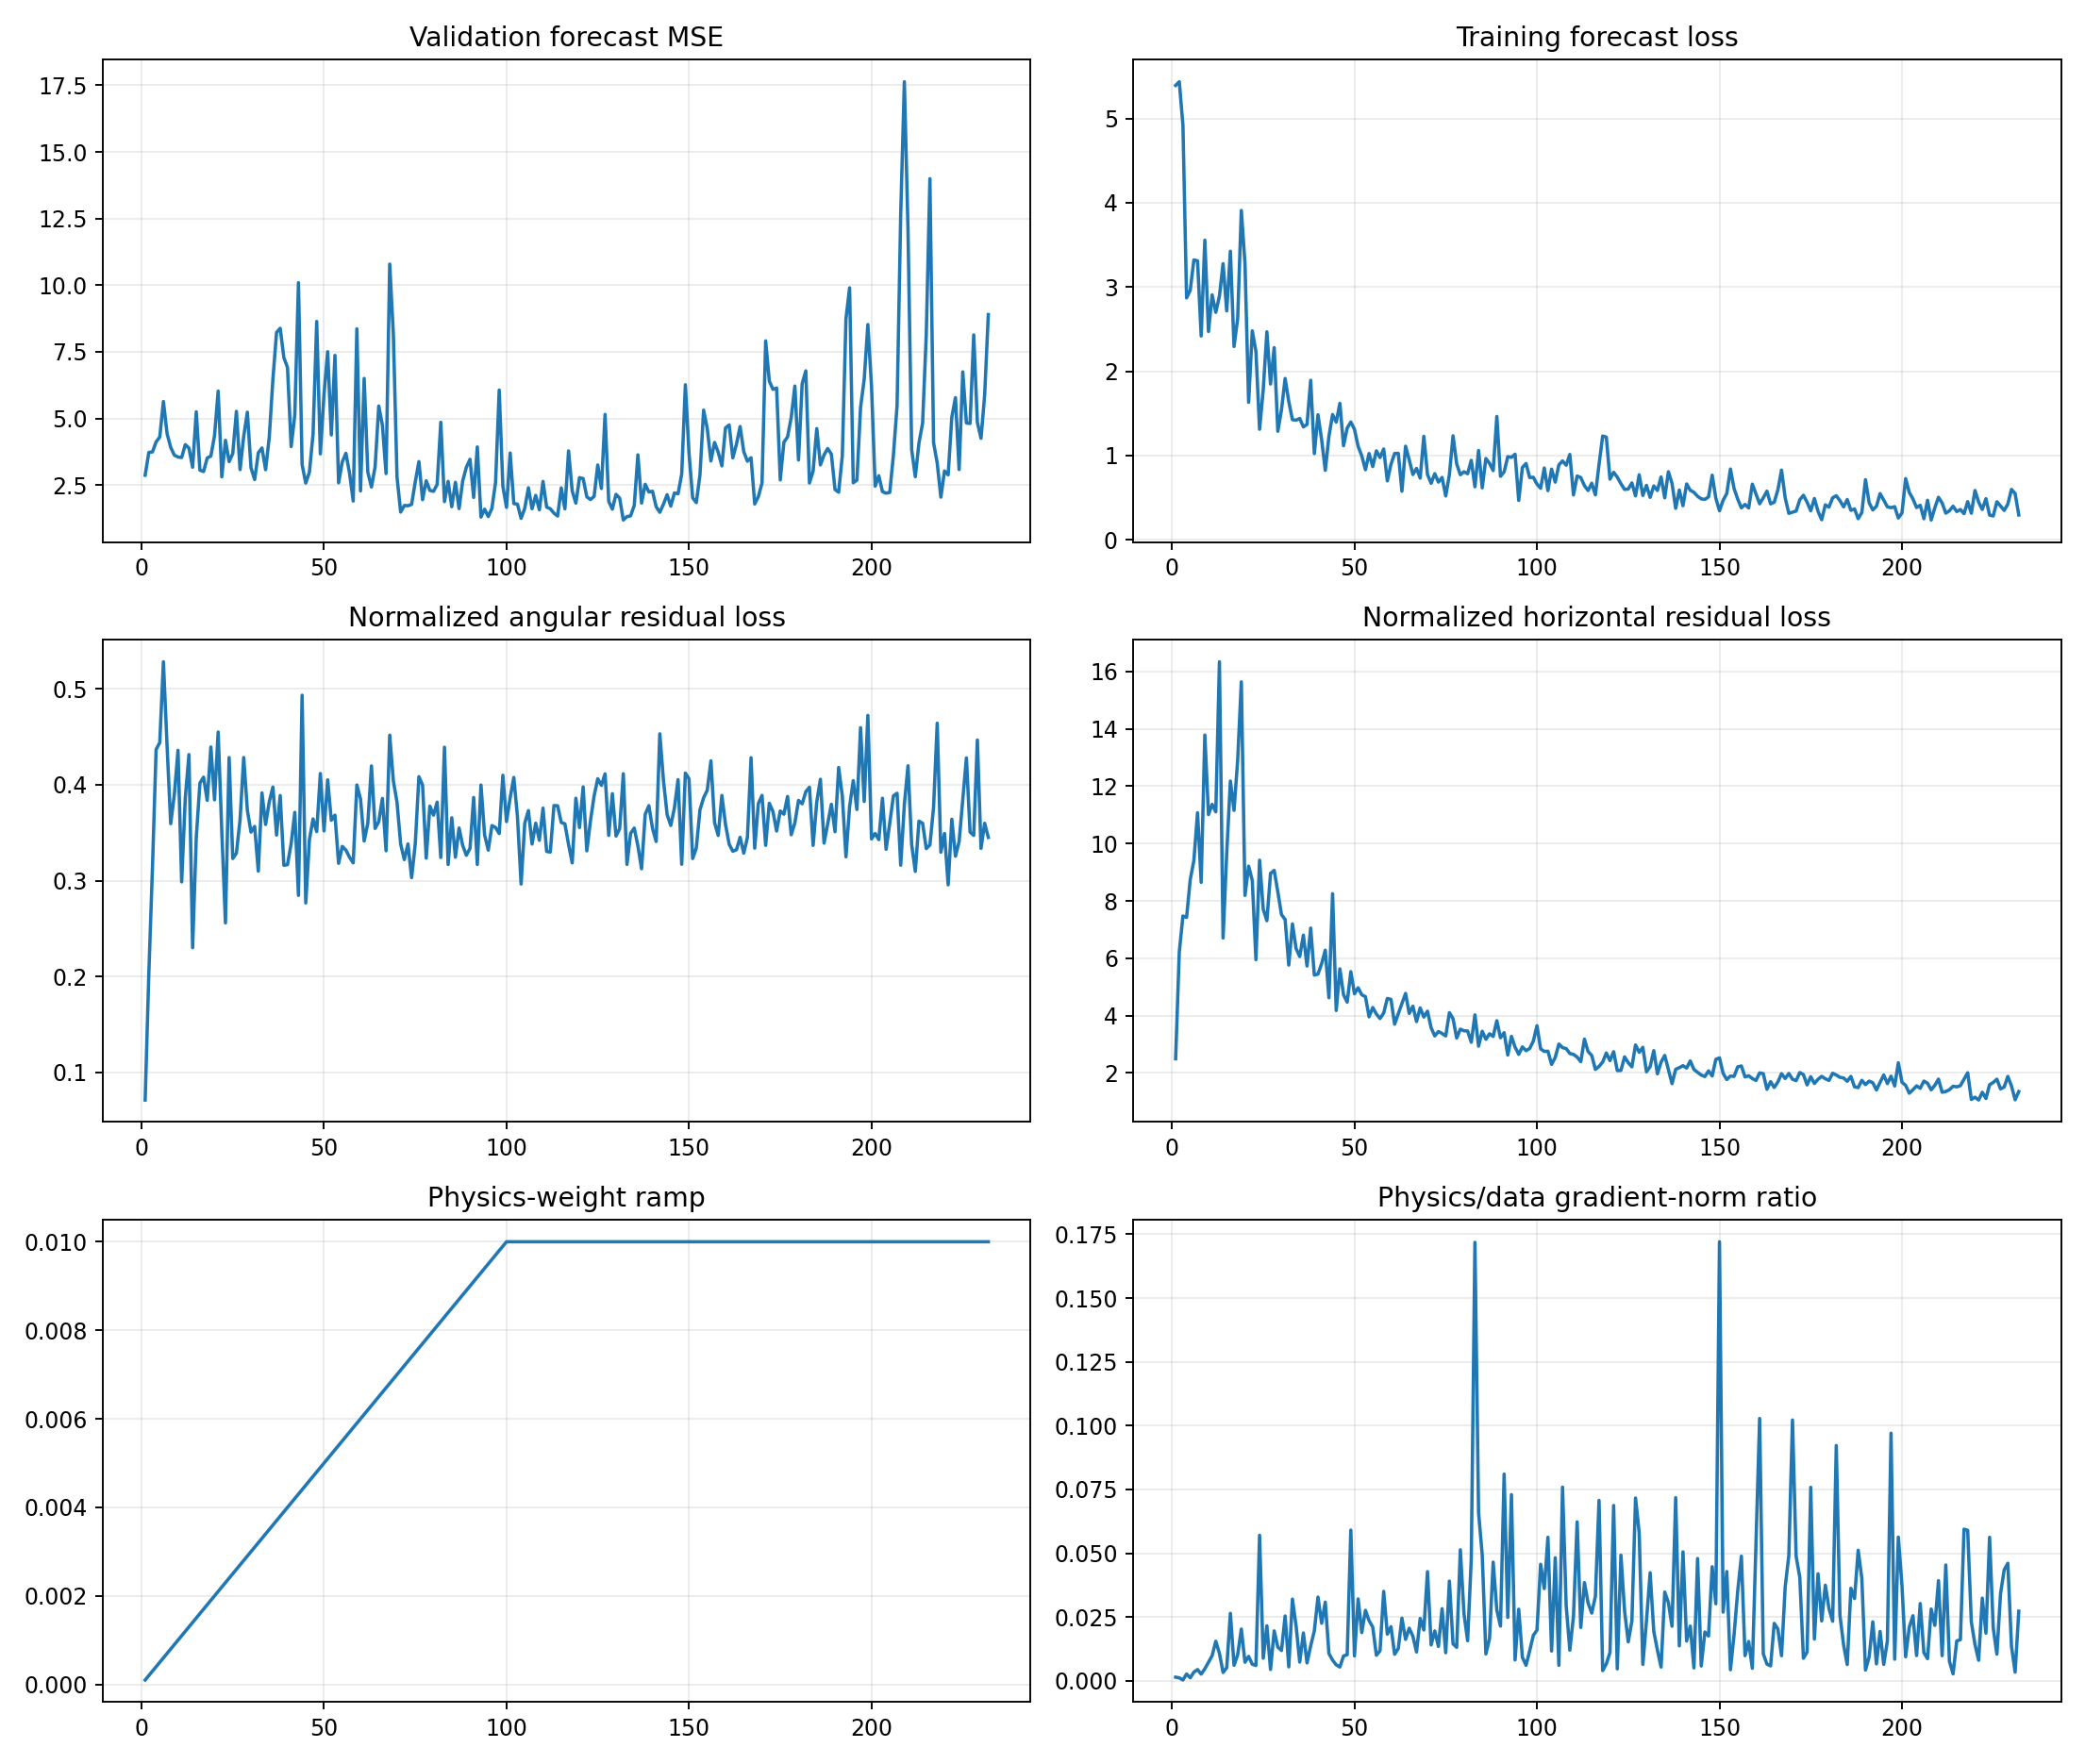

Source data for this figure (header and first rows):
epoch, target_physics_weight, current_physics_weight, validation_forecast_mse, physics_to_data_gradient_ratio, train_total, train_data, train_cartpole_physics, train_angular_physics, train_horizontal_physics, train_data_gradient_l2, train_physics_gradient_l2
1, 0.01, 0.0001, 2.872, 0.001468, 5.393, 5.393, 2.566, 0.07107, 2.495, 0.3211, 4.715
2, 0.01, 0.0002, 3.728, 0.001204, 5.437, 5.436, 6.421, 0.2026, 6.218, 2.059, 12.39
3, 0.01, 0.0003, 3.745, 0.0003648, 4.923, 4.921, 7.787, 0.3134, 7.474, 21.86, 26.58
4, 0.01, 0.0004, 4.122, 0.002719, 2.873, 2.87, 7.861, 0.4369, 7.424, 2.769, 18.83
5, 0.01, 0.0005, 4.303, 0.001213, 2.965, 2.961, 9.185, 0.4441, 8.741, 8.292, 20.12
6, 0.01, 0.0006, 5.637, 0.003441, 3.327, 3.321, 9.937, 0.5284, 9.409, 6.143, 35.23
7, 0.01, 0.0007, 4.438, 0.004438, 3.319, 3.311, 11.52, 0.4411, 11.07, 4.299, 27.25
8, 0.01, 0.0008, 3.916, 0.002673, 2.425, 2.418, 9.008, 0.3594, 8.648, 6.327, 21.14
9, 0.01, 0.0009, 3.624, 0.004757, 3.568, 3.556, 14.17, 0.3899, 13.78, 5.41, 28.59
10, 0.01, 0.001, 3.556, 0.007307, 2.483, 2.472, 11.45, 0.436, 11.01, 4.387, 32.06
11, 0.01, 0.0011, 3.535, 0.009879, 2.919, 2.906, 11.66, 0.2987, 11.37, 8.047, 72.27
12, 0.01, 0.0012, 4.021, 0.01555, 2.713, 2.699, 11.49, 0.3866, 11.11, 11.01, 142.6
13, 0.01, 0.0013, 3.891, 0.0108, 2.913, 2.891, 16.77, 0.4315, 16.34, 16.43, 136.5
14, 0.01, 0.0014, 3.171, 0.003328, 3.286, 3.276, 6.937, 0.23, 6.707, 53.42, 127
15, 0.01, 0.0015, 5.25, 0.005173, 2.731, 2.716, 10.02, 0.3449, 9.671, 5.603, 19.32
16, 0.01, 0.0016, 3.063, 0.02647, 3.445, 3.425, 12.58, 0.4017, 12.18, 2.52, 41.69
17, 0.01, 0.0017, 3.011, 0.006126, 2.313, 2.294, 11.57, 0.408, 11.16, 8.545, 30.79
18, 0.01, 0.0018, 3.516, 0.01024, 2.651, 2.627, 13.3, 0.3837, 12.91, 7.3, 41.55
19, 0.01, 0.0019, 3.592, 0.02034, 3.939, 3.908, 16.08, 0.4395, 15.64, 4.93, 52.78
20, 0.01, 0.002, 4.35, 0.007315, 3.296, 3.279, 8.576, 0.3843, 8.191, 5.878, 21.5
21, 0.01, 0.0021, 6.028, 0.009622, 1.651, 1.631, 9.667, 0.4551, 9.212, 4.482, 20.54
22, 0.01, 0.0022, 2.813, 0.006528, 2.499, 2.479, 9.065, 0.3509, 8.714, 9.337, 27.7
23, 0.01, 0.0023, 4.181, 0.006061, 2.249, 2.235, 6.208, 0.2559, 5.952, 8.99, 23.69
24, 0.01, 0.0024, 3.381, 0.05706, 1.335, 1.311, 9.848, 0.4284, 9.42, 2.829, 67.25
25, 0.01, 0.0025, 3.685, 0.008889, 1.801, 1.781, 8.036, 0.3231, 7.712, 18.5, 65.78
26, 0.01, 0.0026, 5.266, 0.02159, 2.487, 2.468, 7.638, 0.3287, 7.309, 4.004, 33.24
27, 0.01, 0.0027, 3.083, 0.004493, 1.873, 1.848, 9.323, 0.3636, 8.959, 11.99, 19.95
28, 0.01, 0.0028, 4.332, 0.01961, 2.306, 2.28, 9.494, 0.4285, 9.066, 6.156, 43.11
29, 0.01, 0.0029, 5.237, 0.01325, 1.312, 1.287, 8.689, 0.3735, 8.316, 6.91, 31.57
30, 0.01, 0.003, 3.15, 0.01193, 1.565, 1.542, 7.874, 0.3506, 7.524, 5.973, 23.75
31, 0.01, 0.0031, 2.71, 0.02545, 1.938, 1.914, 7.708, 0.3566, 7.351, 4.263, 35
32, 0.01, 0.0032, 3.711, 0.005514, 1.66, 1.64, 6.074, 0.3099, 5.764, 10.36, 17.86
33, 0.01, 0.0033, 3.894, 0.03204, 1.45, 1.424, 7.59, 0.3915, 7.199, 2.882, 27.98
34, 0.01, 0.0034, 3.078, 0.02158, 1.441, 1.419, 6.699, 0.3586, 6.341, 4.072, 25.84
35, 0.01, 0.0035, 4.296, 0.00737, 1.461, 1.439, 6.442, 0.3824, 6.06, 9.241, 19.46
36, 0.01, 0.0036, 6.471, 0.0188, 1.365, 1.339, 7.205, 0.3977, 6.807, 2.548, 13.31
37, 0.01, 0.0037, 8.228, 0.007043, 1.391, 1.368, 6.078, 0.3476, 5.73, 21.06, 40.09
38, 0.01, 0.0038, 8.382, 0.01374, 1.92, 1.892, 7.442, 0.3888, 7.053, 8.169, 29.53
39, 0.01, 0.0039, 7.284, 0.0196, 1.045, 1.022, 5.73, 0.316, 5.414, 11.18, 56.2
40, 0.01, 0.004, 6.91, 0.03286, 1.506, 1.483, 5.766, 0.3167, 5.449, 7.587, 62.32
41, 0.01, 0.0041, 3.946, 0.0226, 1.213, 1.188, 6.149, 0.3388, 5.811, 9.101, 50.16
42, 0.01, 0.0042, 5.134, 0.03086, 0.8509, 0.823, 6.654, 0.3713, 6.283, 4.141, 30.43
43, 0.01, 0.0043, 10.09, 0.01072, 1.249, 1.228, 4.909, 0.2846, 4.625, 8.873, 22.13
44, 0.01, 0.0044, 3.27, 0.008157, 1.524, 1.486, 8.745, 0.4935, 8.252, 31.26, 57.94
45, 0.01, 0.0045, 2.576, 0.006284, 1.415, 1.395, 4.456, 0.2767, 4.179, 13.29, 18.56
46, 0.01, 0.0046, 2.991, 0.005452, 1.647, 1.619, 5.974, 0.3427, 5.632, 14.12, 16.74
47, 0.01, 0.0047, 4.42, 0.009769, 1.139, 1.115, 5.096, 0.3644, 4.731, 9.203, 19.13
48, 0.01, 0.0048, 8.64, 0.01026, 1.348, 1.325, 4.82, 0.3512, 4.468, 20.94, 44.76
49, 0.01, 0.0049, 3.673, 0.05909, 1.426, 1.397, 5.946, 0.4118, 5.534, 3.748, 45.2
50, 0.01, 0.005, 5.911, 0.009791, 1.335, 1.31, 5.115, 0.3519, 4.763, 11.02, 21.58
51, 0.01, 0.0051, 7.506, 0.03212, 1.135, 1.108, 5.376, 0.4052, 4.971, 7.883, 49.65
52, 0.01, 0.0052, 4.385, 0.01893, 1.021, 0.9946, 5.09, 0.363, 4.727, 8.361, 30.44
53, 0.01, 0.0053, 7.367, 0.02764, 0.8571, 0.8305, 5.03, 0.3684, 4.661, 4.371, 22.8
54, 0.01, 0.0054, 2.588, 0.0236, 1.046, 1.023, 4.276, 0.318, 3.958, 9.794, 42.8
55, 0.01, 0.0055, 3.369, 0.02111, 0.8934, 0.868, 4.619, 0.3357, 4.284, 10.04, 38.56
56, 0.01, 0.0056, 3.695, 0.01005, 1.079, 1.055, 4.388, 0.3319, 4.056, 8.756, 15.72
57, 0.01, 0.0057, 2.945, 0.01182, 0.9997, 0.9756, 4.225, 0.3244, 3.9, 17.33, 35.94
58, 0.01, 0.0058, 1.903, 0.03507, 1.102, 1.077, 4.409, 0.3185, 4.091, 5.965, 36.07
59, 0.01, 0.0059, 8.365, 0.01831, 0.7273, 0.6978, 4.998, 0.3999, 4.599, 14.99, 46.53
60, 0.01, 0.006, 2.283, 0.02124, 0.9254, 0.8957, 4.952, 0.3852, 4.567, 6.253, 22.14
... 172 more rows
